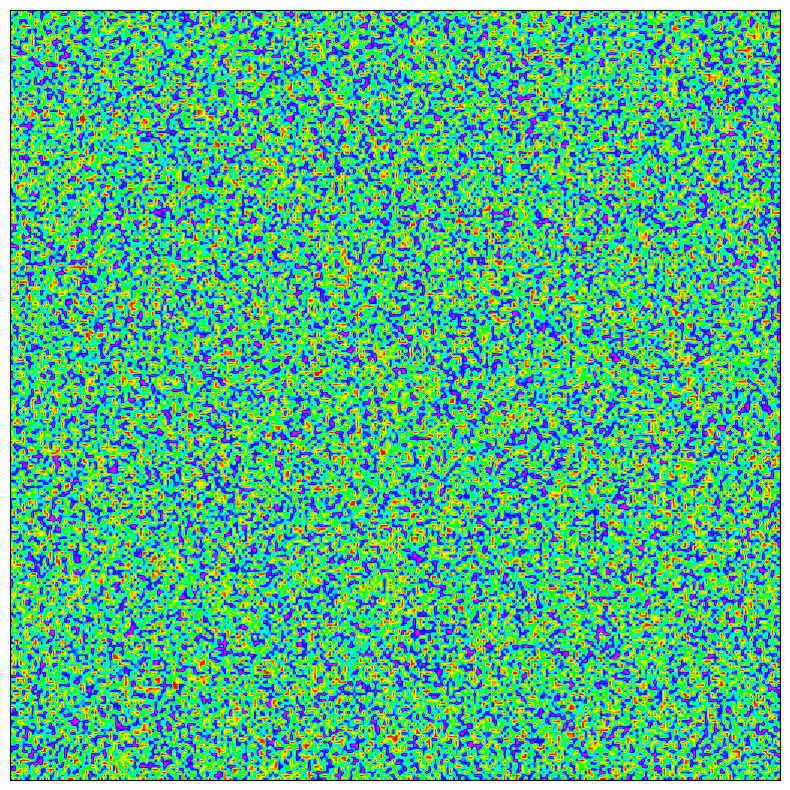

Python code for this plot:
# Library Imports and Python parameter settings


import numpy as np
import matplotlib.pyplot as plt



# Update the matplotlib configuration parameters:
#plt.rcParams.update({'font.size': 20,
#                     'font.family': 'serif',
#                     'figure.figsize': (10, 8),
#                     'axes.grid': True,
#                     'grid.color': '#555555'})


# this is the dimensions of display grid
d = 2**8
zz = np.random.randint(low   = 0,
                          high  = 2**24,
                          size  = (d, d),
                          dtype = 'uint')


fig = plt.figure(figsize=(8,8))
im  = plt.imshow(zz, cmap='gist_rainbow',
                     interpolation='hermite')
plt.xticks([])
plt.yticks([])
fig.tight_layout()


plt.savefig('gravatar.png', bbox_inches='tight')

